Labelled photos from "data", an image-classification folder in lambertgeo/PHI. The possible labels are: negatif, negative, positif, positive.

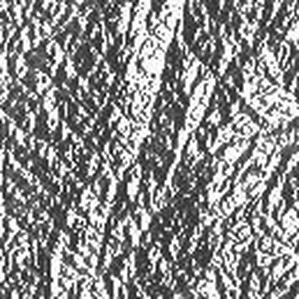
Label: negatif

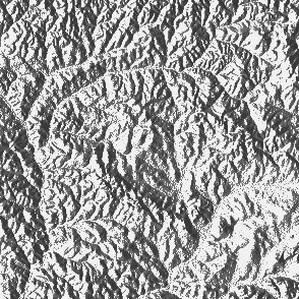
Label: positive

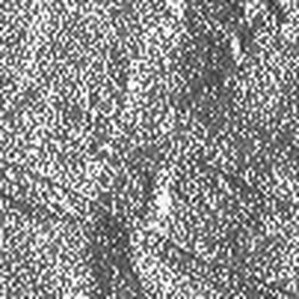
Label: negatif

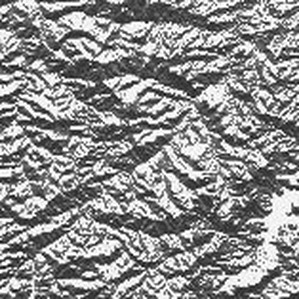
Label: positive

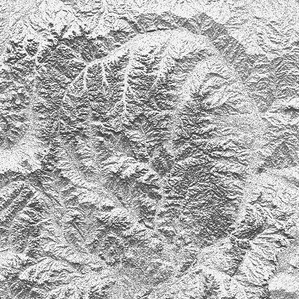
Label: positif

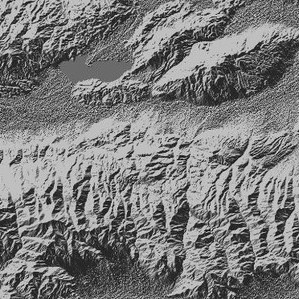
Label: negative
